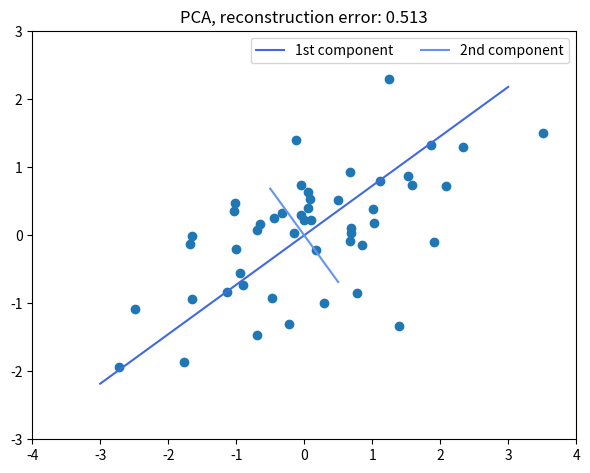

This chart was generated by the following Python code:
import numpy as np
import matplotlib.pyplot as plt


def generate_data(dot_num):
	mean = [2, 1]
	covariance = [[0.5, 0.3], [0.3, 1]]
	return np.random.multivariate_normal(mean, covariance, dot_num)

def PCA(X):
	N, D = X.shape
	mean = np.mean(X, axis=0)
	variance = ((X - mean)**2).mean(axis=0)

	# Standarize the data
	X_centered = (X - mean) / variance

	covariance = X.T.dot(X) / N
	w, v = np.linalg.eig(covariance) 
	loss = np.min(w)
	return v[:, np.argmax(w)], v[:, np.argmin(w)], X_centered, loss # , loss


np.random.seed()
X = generate_data(50)
u_1, u_2, X_centered, loss = PCA(X)
x_1 = np.arange(-3, 4)
x_2 = np.linspace(-0.5, 0.5)

# Plot the result
plt.figure(figsize=(6, 6))
plt.scatter(X_centered[:, 0], X_centered[:, 1])
plt.plot(x_1, x_1*u_1[1]/u_1[0], c="royalblue", label="1st component")
plt.plot(x_2, x_2*u_2[1]/u_2[0], c="cornflowerblue", label="2nd component")
plt.title("PCA, reconstruction error: %.3f" % loss)
plt.legend(loc="best", ncol=4)
plt.xlim(-4, 4)
plt.ylim(-3, 3)
plt.tight_layout()
plt.gca().set_aspect('equal', adjustable='box') # Set x-axis and y-axis to an equal scale
plt.show()